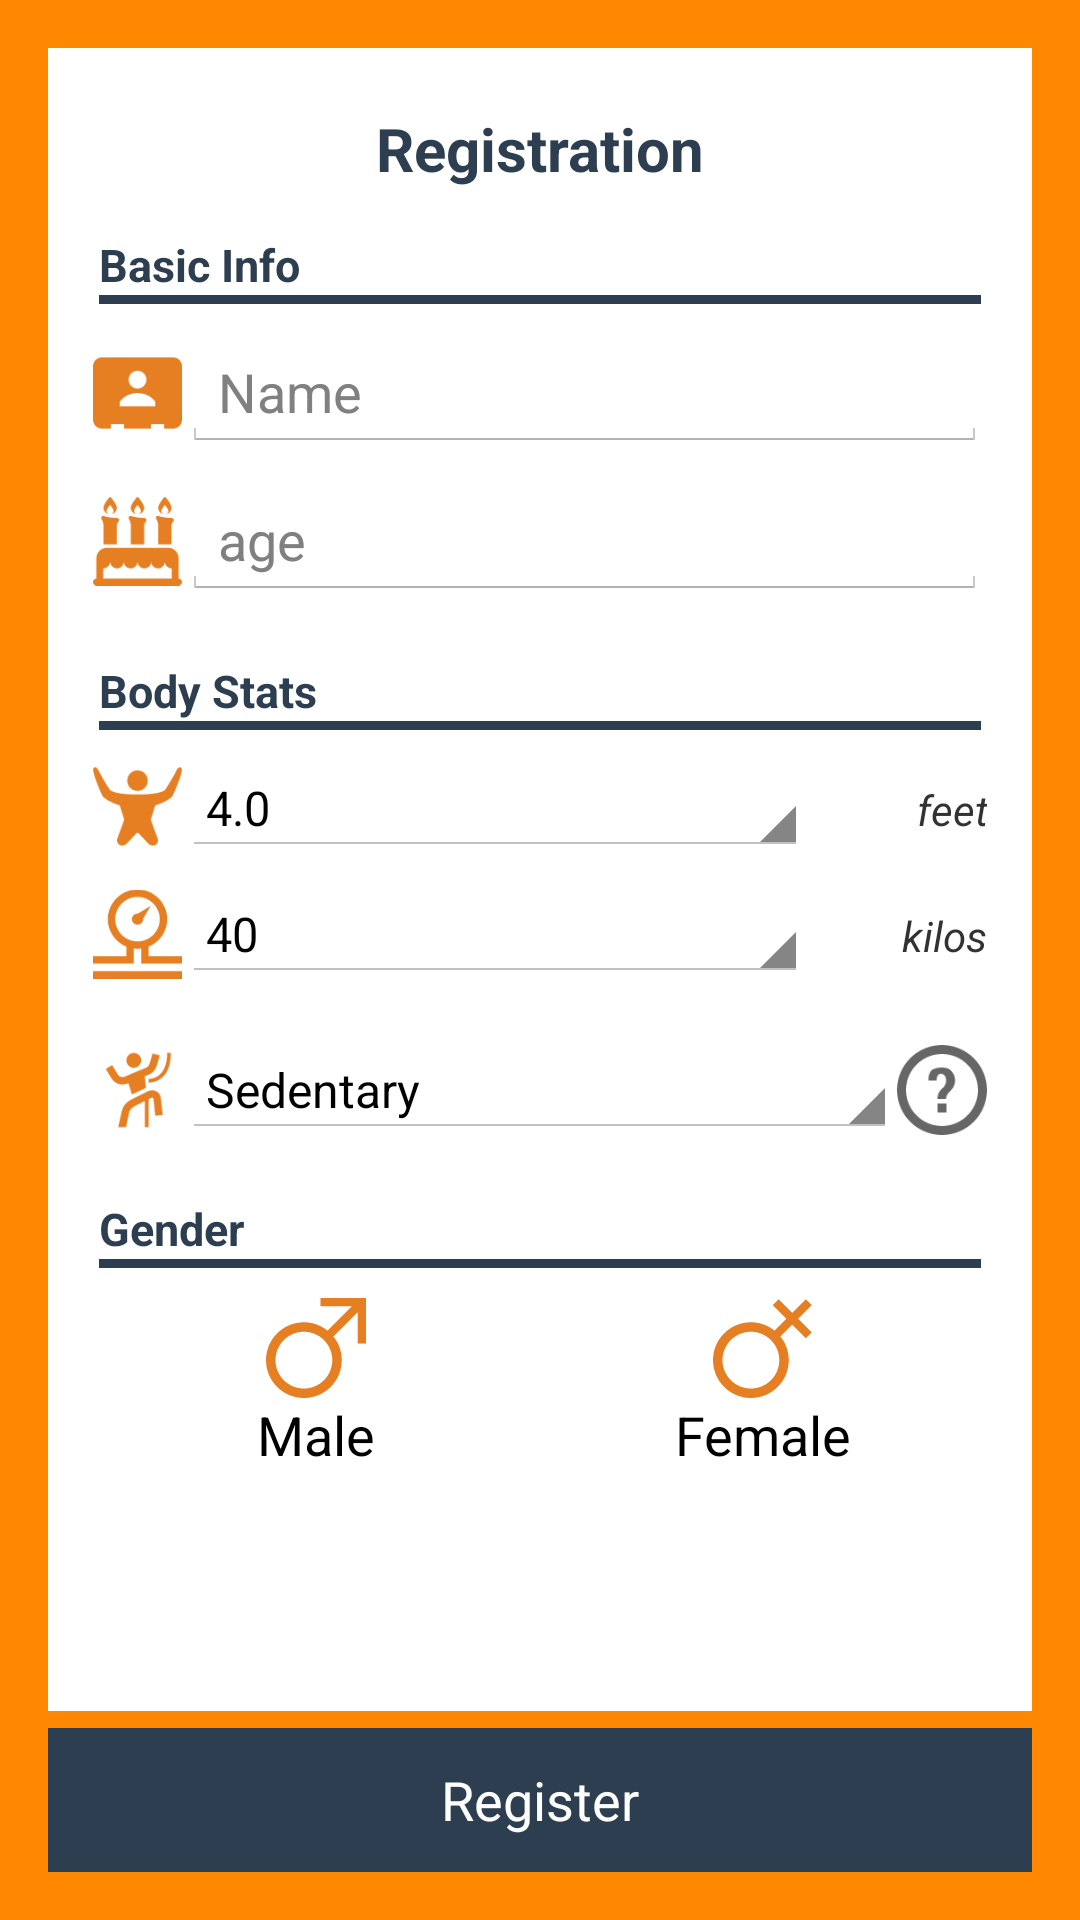

Android layout source for this screen:
<!-- AndroidManifest.xml: application theme Theme.Happyfit -->
<!-- res/layout/activity_register.xml -->
<RelativeLayout xmlns:android="http://schemas.android.com/apk/res/android"
    xmlns:tools="http://schemas.android.com/tools"
    android:layout_width="match_parent"
    android:layout_height="match_parent"
    android:background="@android:color/holo_orange_dark"
    android:paddingBottom="@dimen/activity_vertical_margin"
    android:paddingLeft="@dimen/activity_horizontal_margin"
    android:paddingRight="@dimen/activity_horizontal_margin"
    android:paddingTop="@dimen/activity_vertical_margin"
    tools:context="com.uic.converter.MainActivity" >
    
    <ScrollView  
        android:id="@+id/scrollview"
        android:layout_width="match_parent"
        android:layout_height="wrap_content" >
    
    	<LinearLayout
        android:layout_width="match_parent"
        android:layout_height="wrap_content"
        android:background="@android:color/white"
        android:orientation="vertical"
       
        android:paddingLeft="15dp"
        android:paddingRight="15dp"
        android:paddingTop="15dp"
        android:paddingBottom="70dp"
         >

        <TextView
            android:layout_width="match_parent"
            android:layout_height="wrap_content"
            android:text="Registration"
            android:textSize="20sp"
            android:layout_margin="5dp"
            android:textColor="@color/dark_primary"
            android:gravity="center"
            android:textStyle="bold" >
        </TextView>

         <TextView
            android:layout_width="match_parent"
            android:layout_height="wrap_content"
            android:text="Basic Info"
            android:textSize="15sp"
            android:textStyle="bold"
            android:layout_marginTop="10dp"
            android:layout_marginLeft="2dp"
            android:layout_marginRight="2dp" 
            android:textColor="@color/dark_primary" >
        </TextView>
		<View android:layout_width="match_parent"
		    android:layout_height="3dp"
		     android:layout_marginLeft="2dp"
            android:layout_marginRight="2dp"
		    android:background="@color/dark_primary"/>
        <LinearLayout
            android:id="@+id/row1"
            android:layout_width="match_parent"
            android:layout_height="wrap_content"
            android:layout_marginTop="10dp"
            android:orientation="horizontal"
            android:weightSum="10" >

            <ImageView
                android:layout_width="0dp"
                android:layout_height="match_parent"
                android:layout_weight="1"
                android:src="@drawable/name" >
            </ImageView>

            <EditText
                android:id="@+id/registration_input_name"
                android:layout_width="0dp"
                android:layout_height="wrap_content"
                android:layout_weight="9"
                android:maxLength="64"
                android:hint="Name"
                android:inputType="text" >
            </EditText>
        </LinearLayout>
		 <LinearLayout
            android:id="@+id/row8"
            android:layout_width="match_parent"
            android:layout_height="wrap_content" 
            android:layout_marginTop="10dp"
            android:orientation="horizontal"
            android:paddingBottom="10dp"
            android:weightSum="10" >

            <ImageView
                android:layout_width="0dp"
                android:layout_height="match_parent"
                android:layout_weight="1"
                android:src="@drawable/age" >
            </ImageView>

            <EditText
                android:id="@+id/registration_input_age"
                android:layout_width="0dp"
                android:layout_height="wrap_content"
                android:layout_weight="9"
                android:hint="age"
                android:maxLength="3"
                android:inputType="text" >
            </EditText>
        </LinearLayout>
        
        
        
         <TextView
            android:layout_width="match_parent"
            android:layout_height="wrap_content"
            android:text="Body Stats"
            android:textSize="15sp"
            android:textStyle="bold"
            android:layout_marginTop="10dp"
            android:layout_marginLeft="2dp"
            android:layout_marginRight="2dp"
            android:textColor="@color/dark_primary" >
        </TextView>
		<View android:layout_width="match_parent"
		    android:layout_height="3dp"
		     android:layout_marginLeft="2dp"
            android:layout_marginRight="2dp"
		    android:background="@color/dark_primary"/>
        <LinearLayout
            android:id="@+id/row2"
            android:layout_width="match_parent"
            android:layout_height="wrap_content" 
            android:layout_marginTop="10dp"
            android:orientation="horizontal"
            android:weightSum="10" >

            <ImageView
                android:layout_width="0dp"
                android:layout_height="match_parent"
                android:layout_weight="1"
                android:src="@drawable/height" >
            </ImageView>

            <Spinner
                android:id="@+id/registration_input_height"
                android:layout_width="0dp"
                android:layout_height="wrap_content"
                android:layout_weight="7"  
                android:spinnerMode="dialog"
                
                android:entries="@array/height_feet_array_resource">
            </Spinner>
               <TextView android:layout_width="0dp"
                android:layout_height="wrap_content"
                android:layout_weight="2" 
                android:gravity="end"
                android:textStyle="italic"
                android:text="feet"/>
        </LinearLayout>

         <LinearLayout
            android:id="@+id/row5"
            android:layout_width="match_parent"
            android:layout_height="wrap_content" 
            android:layout_marginTop="10dp"
            android:orientation="horizontal"
            android:paddingBottom="10dp"
            android:weightSum="10" >

            <ImageView
                android:layout_width="0dp"
                android:layout_height="match_parent"
                android:layout_weight="1"
                android:src="@drawable/weight" >
            </ImageView>

            <Spinner
                android:id="@+id/registration_input_weight"
                android:layout_width="0dp"
                android:layout_height="wrap_content"
                android:layout_weight="7" 
                android:spinnerMode="dialog"
                android:entries="@array/weight_pound_array_resource"
                >
            </Spinner>
            <TextView android:layout_width="0dp"
                android:layout_height="wrap_content"
                android:layout_weight="2" 
                android:gravity="end"
                android:textStyle="italic"
                android:text="kilos"/>
        </LinearLayout>

        <LinearLayout
            android:id="@+id/row7"
            android:layout_width="match_parent"
            android:layout_height="wrap_content" 
            android:layout_marginTop="10dp"
            android:orientation="horizontal"
            android:paddingBottom="10dp"
            android:weightSum="10" >

            <ImageView
                android:layout_width="0dp"
                android:layout_height="match_parent"
                android:layout_weight="1"
                android:src="@drawable/activity" >
            </ImageView>

            <Spinner
                android:id="@+id/registration_input_body_type"
                android:layout_width="0dp"
                android:layout_height="wrap_content"
                android:layout_weight="8"
                android:entries="@array/resource_body_type" >
            </Spinner>
			
            <ImageView
                android:id="@+id/imgPopUp"
                android:layout_width="0dp"
                android:layout_height="match_parent"
                android:layout_weight="1"
                android:src="@drawable/ic_help" >
            </ImageView>
            
            </LinearLayout>
    
       
        
         <TextView
            android:layout_width="match_parent"
            android:layout_height="wrap_content"
            android:text="Gender"
            android:textSize="15sp"
            android:textStyle="bold"
            android:layout_marginTop="10dp"
            android:layout_marginLeft="2dp"
            android:layout_marginRight="2dp"  
            android:textColor="@color/dark_primary" >
        </TextView>
		<View android:layout_width="match_parent"
		    android:layout_height="3dp"
		     android:layout_marginLeft="2dp"
            android:layout_marginRight="2dp"
		    android:background="@color/dark_primary"/>
     <LinearLayout
            android:id="@+id/row21"
            android:layout_width="match_parent"
            android:layout_height="wrap_content" 
            android:layout_marginTop="10dp"
            android:orientation="horizontal"
            android:paddingBottom="10dp"
           
            android:weightSum="10" >
			
			
			
			<Button
				android:id="@+id/register_button_male"
			    android:layout_width="0dp"
			    android:layout_height="wrap_content"
			    android:layout_weight="5" 
			    android:drawableTop="@drawable/male" 
			     android:background="@android:color/white"
			    android:text="Male" > </Button>

			<Button  
			  	android:id="@+id/register_button_female"
			    android:layout_width="0dp"
			    android:layout_height="wrap_content"
			    android:layout_weight="5"
			    android:background="@android:color/white"
			    android:drawableTop="@drawable/female"
			    android:text="Female"></Button>
        </LinearLayout>
         
    </LinearLayout>
</ScrollView>
 <Button
         android:id="@+id/button_register" 
         android:layout_width="match_parent"
         android:layout_height="wrap_content"
         android:background="@color/dark_primary" 
         android:textColor="@android:color/white"
         android:layout_alignParentBottom="true"
         android:text="Register"></Button>
    
</RelativeLayout>
<!-- resources referenced by this layout -->
<resources>
  <string-array name="resource_body_type">
          <item>Sedentary</item>
          <item>Bedrest</item>
          <item>Light</item>
          <item>Moderate</item>
          <item>Active</item>
      </string-array>
  <color name="dark_primary">#2c3e50</color>
  <dimen name="activity_horizontal_margin">16dp</dimen>
  <dimen name="activity_vertical_margin">16dp</dimen>
  <!-- drawable selectable_background_happyfit (drawable) -->
  <?xml version="1.0" encoding="utf-8"?>
  <selector xmlns:android="http://schemas.android.com/apk/res/android"
          android:exitFadeDuration="@android:integer/config_mediumAnimTime" >
      <item android:state_pressed="false" android:state_focused="true" android:drawable="@drawable/list_focused_happyfit" />
      <item android:state_pressed="true" android:drawable="@drawable/list_pressed_happyfit" />
      <item android:drawable="@android:color/transparent" />
  </selector>
  <style name="PopupMenu.Happyfit" parent="@android:style/Widget.Holo.ListPopupWindow">
          <item name="android:popupBackground">@drawable/menu_dropdown_panel_happyfit</item>	
      </style>
  <style name="DropDownListView.Happyfit" parent="@android:style/Widget.Holo.ListView.DropDown">
          <item name="android:listSelector">@drawable/selectable_background_happyfit</item>
      </style>
  <style name="ActionBarTabStyle.Happyfit" parent="@android:style/Widget.Holo.ActionBar.TabView">
          <item name="android:background">@drawable/tab_indicator_ab_happyfit</item>
      </style>
  <style name="DropDownNav.Happyfit" parent="@android:style/Widget.Holo.Spinner">
          <item name="android:background">@drawable/spinner_background_ab_happyfit</item>
          <item name="android:popupBackground">@drawable/menu_dropdown_panel_happyfit</item>
          <item name="android:dropDownSelector">@drawable/selectable_background_happyfit</item>
      </style>
  <style name="ActionBar.Solid.Happyfit" parent="@android:style/Widget.Holo.Light.ActionBar.Solid.Inverse">
          <item name="android:background">@drawable/ab_solid_happyfit</item>
          <item name="android:backgroundStacked">@drawable/ab_stacked_solid_happyfit</item>
          <item name="android:backgroundSplit">@drawable/ab_bottom_solid_happyfit</item>
          <item name="android:progressBarStyle">@style/ProgressBar.Happyfit</item>
      </style>
  <style name="ActionButton.CloseMode.Happyfit" parent="@android:style/Widget.Holo.ActionButton.CloseMode">
          <item name="android:background">@drawable/btn_cab_done_happyfit</item>
      </style>
  <style name="Theme.Happyfit.Widget" parent="@android:style/Theme.Holo">
          <item name="android:popupMenuStyle">@style/PopupMenu.Happyfit</item>
          <item name="android:dropDownListViewStyle">@style/DropDownListView.Happyfit</item>
      </style>
  <style name="ProgressBar.Happyfit" parent="@android:style/Widget.Holo.ProgressBar.Horizontal">
          <item name="android:progressDrawable">@drawable/progress_horizontal_happyfit</item>
      </style>
  <!-- drawable btn_cab_done_happyfit (drawable) -->
  <?xml version="1.0" encoding="utf-8"?>
  <selector xmlns:android="http://schemas.android.com/apk/res/android">
      <item android:state_pressed="true"
          android:drawable="@drawable/btn_cab_done_pressed_happyfit" />
      <item android:state_focused="true" android:state_enabled="true"
          android:drawable="@drawable/btn_cab_done_focused_happyfit" />
      <item android:state_enabled="true"
          android:drawable="@drawable/btn_cab_done_default_happyfit" />
  </selector>
</resources>
